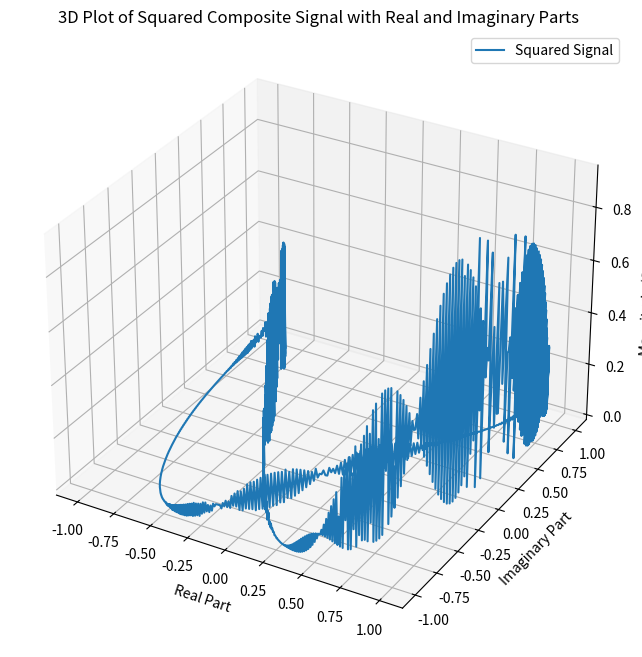

Here is the Python script that generated this plot:
import numpy as np
import matplotlib.pyplot as plt
from mpl_toolkits.mplot3d import Axes3D

# Constants
A = 1  # Amplitude
omega_1 = 2 * np.pi * 1  # Frequency 1 (1 Hz)
omega_2 = 2 * np.pi * 2  # Frequency 2 (2 Hz)
phi_omega_1 = 0  # Phase shift for omega_1
phi_omega_2 = np.pi / 4  # Phase shift for omega_2
c = 299792458  # Speed of light in m/s
k_c = 1e7  # Wave number for the carrier frequency
omega_c = k_c * c  # Carrier frequency
t = np.linspace(0, 1, 1000)  # Time vector

# Composite signal
signal = (A / 2) * (np.cos(omega_1 * t + phi_omega_1) + np.cos(omega_2 * t + phi_omega_2)) * np.cos(omega_c * t)

# Squaring the composite signal
squared_signal = signal ** 2

# Real and imaginary parts of the signal
real_part = np.cos(omega_1 * t + phi_omega_1)
imaginary_part = np.sin(omega_2 * t + phi_omega_2)

# Create a 3D plot
fig = plt.figure(figsize=(12, 8))
ax = fig.add_subplot(111, projection='3d')

# Plot the squared signal
ax.plot(real_part, imaginary_part, squared_signal, label='Squared Signal')

# Labels and title
ax.set_xlabel('Real Part')
ax.set_ylabel('Imaginary Part')
ax.set_zlabel('Magnitude (Squared)')
ax.set_title('3D Plot of Squared Composite Signal with Real and Imaginary Parts')

# Legend and grid
ax.legend()
ax.grid(True)

# Show the plot
plt.show()